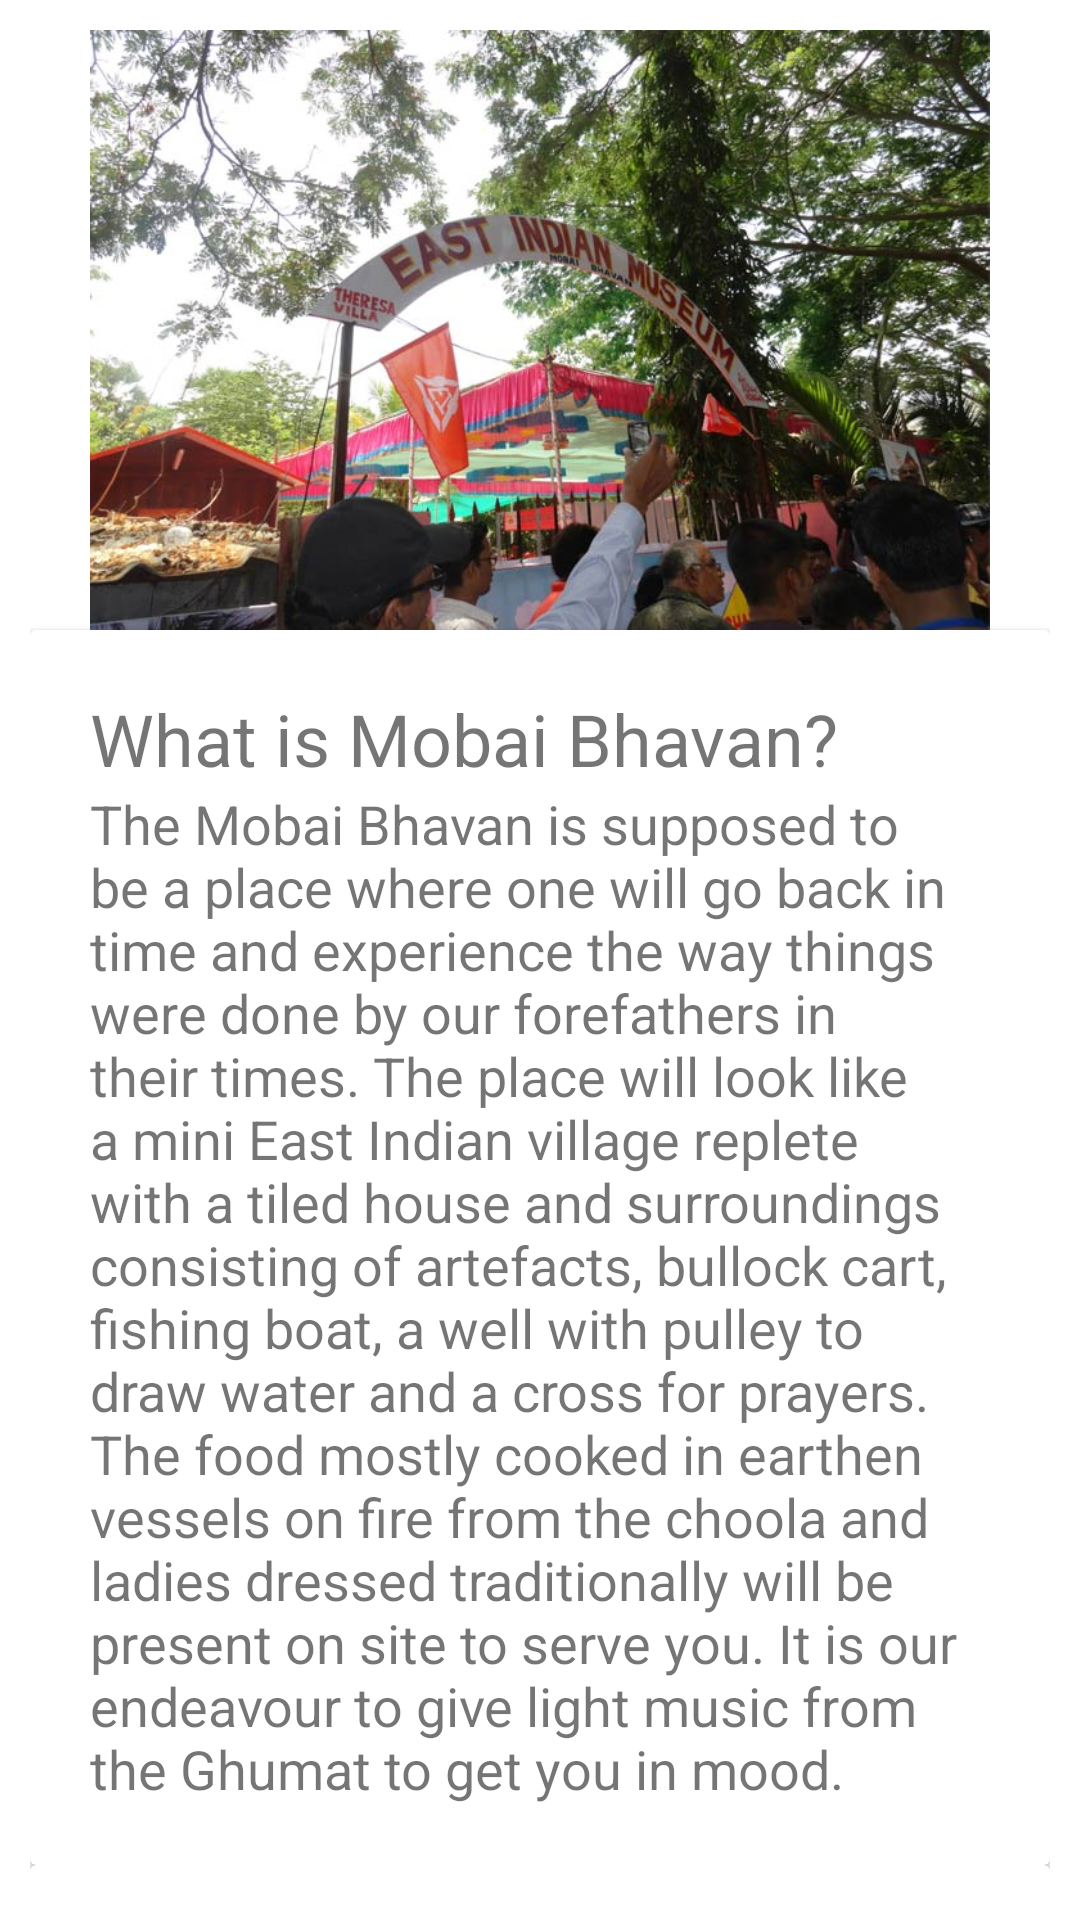

The Android layout XML behind this screen, and the referenced resources:
<!-- AndroidManifest.xml: application theme Theme.Mobaikar -->
<!-- res/layout/fragment_bhavan.xml -->
<?xml version="1.0" encoding="utf-8"?>
<androidx.constraintlayout.widget.ConstraintLayout xmlns:android="http://schemas.android.com/apk/res/android"
    xmlns:app="http://schemas.android.com/apk/res-auto"
    xmlns:tools="http://schemas.android.com/tools"
    android:id="@+id/constLayoutDemand"
    android:layout_width="match_parent"
    android:layout_height="match_parent"
    tools:context=".ui.bhavan.BhavanFragment">

    <androidx.core.widget.NestedScrollView
        android:layout_width="match_parent"
        android:layout_height="match_parent"
        android:fillViewport="true">

        <LinearLayout
            android:layout_width="match_parent"
            android:layout_height="wrap_content"
            android:orientation="vertical"
            android:padding="10dp">

            <ImageView
                android:id="@+id/imageView2"
                android:layout_width="match_parent"
                android:layout_height="200dp"
                android:src="@drawable/mobai_bhavan" />


            <androidx.cardview.widget.CardView
                android:layout_width="match_parent"
                android:layout_height="wrap_content"
                android:padding="10dp"
                app:contentPadding="10dp">

                <LinearLayout
                    android:layout_width="match_parent"
                    android:layout_height="wrap_content"
                    android:orientation="vertical"
                    android:padding="10dp">

                    <TextView
                        android:id="@+id/textViewbh1"
                        android:layout_width="match_parent"
                        android:layout_height="wrap_content"
                        android:text="@string/bhavan_what"
                        android:textSize="24sp" />

                    <TextView
                        android:id="@+id/textViewbhp1"
                        android:layout_width="match_parent"
                        android:layout_height="wrap_content"
                        android:text="@string/bhavan_what_para"
                        android:textSize="18sp" />
                </LinearLayout>
            </androidx.cardview.widget.CardView>
            <androidx.cardview.widget.CardView
                android:layout_width="match_parent"
                android:layout_height="wrap_content"
                android:padding="10dp"
                app:contentPadding="10dp">

                <LinearLayout
                    android:layout_width="match_parent"
                    android:layout_height="wrap_content"
                    android:orientation="vertical"
                    android:padding="10dp">

                    <TextView
                        android:id="@+id/textViewbh2"
                        android:layout_width="match_parent"
                        android:layout_height="wrap_content"
                        android:text="@string/bhavan_where"
                        android:textSize="24sp" />

                    <TextView
                        android:id="@+id/textViewbhp2"
                        android:layout_width="match_parent"
                        android:layout_height="wrap_content"
                        android:text="@string/bhavan_where_para"
                        android:textSize="18sp" />
                </LinearLayout>
            </androidx.cardview.widget.CardView>
            <androidx.cardview.widget.CardView
                android:layout_width="match_parent"
                android:layout_height="wrap_content"
                android:padding="10dp"
                app:contentPadding="10dp">

                <LinearLayout
                    android:layout_width="match_parent"
                    android:layout_height="wrap_content"
                    android:orientation="vertical"
                    android:padding="10dp">

                    <TextView
                        android:id="@+id/textViewbh3"
                        android:layout_width="match_parent"
                        android:layout_height="wrap_content"
                        android:text="@string/bhavan_why"
                        android:textSize="24sp" />

                    <TextView
                        android:id="@+id/textViewbhp3"
                        android:layout_width="match_parent"
                        android:layout_height="wrap_content"
                        android:text="@string/bhavan_why_para"
                        android:textSize="18sp" />
                </LinearLayout>
            </androidx.cardview.widget.CardView>
            <androidx.cardview.widget.CardView
                android:layout_width="match_parent"
                android:layout_height="wrap_content"
                android:padding="10dp"
                app:contentPadding="10dp">

                <LinearLayout
                    android:layout_width="match_parent"
                    android:layout_height="wrap_content"
                    android:orientation="vertical"
                    android:padding="10dp">

                    <TextView
                        android:id="@+id/textViewbh4"
                        android:layout_width="match_parent"
                        android:layout_height="wrap_content"
                        android:text="@string/bhavan_who"
                        android:textSize="24sp" />

                    <TextView
                        android:id="@+id/textViewbhp4"
                        android:layout_width="match_parent"
                        android:layout_height="wrap_content"
                        android:text="@string/bhavan_who_para"
                        android:textSize="18sp" />
                </LinearLayout>
            </androidx.cardview.widget.CardView>
            <androidx.cardview.widget.CardView
                android:layout_width="match_parent"
                android:layout_height="wrap_content"
                android:padding="10dp"
                app:contentPadding="10dp">

                <LinearLayout
                    android:layout_width="match_parent"
                    android:layout_height="wrap_content"
                    android:orientation="vertical"
                    android:padding="10dp">

                    <TextView
                        android:id="@+id/textViewbh5"
                        android:layout_width="match_parent"
                        android:layout_height="wrap_content"
                        android:text="@string/bhavan_when"
                        android:textSize="24sp" />

                    <TextView
                        android:id="@+id/textViewbhp5"
                        android:layout_width="match_parent"
                        android:layout_height="wrap_content"
                        android:text="@string/bhavan_when_para"
                        android:textSize="18sp" />
                </LinearLayout>
            </androidx.cardview.widget.CardView>
            <androidx.cardview.widget.CardView
                android:layout_width="match_parent"
                android:layout_height="wrap_content"
                android:padding="10dp"
                app:contentPadding="10dp">

                <LinearLayout
                    android:layout_width="match_parent"
                    android:layout_height="wrap_content"
                    android:orientation="vertical"
                    android:padding="10dp">

                    <TextView
                        android:id="@+id/textViewbh6"
                        android:layout_width="match_parent"
                        android:layout_height="wrap_content"
                        android:text="@string/bhavan_thanks"
                        android:textSize="18sp" />

                </LinearLayout>
            </androidx.cardview.widget.CardView>

        </LinearLayout>
    </androidx.core.widget.NestedScrollView>

</androidx.constraintlayout.widget.ConstraintLayout>
<!-- resources referenced by this layout -->
<resources>
  <!-- drawable mobai_bhavan: jpg bitmap (drawable, 94198 bytes) -->
  <string name="bhavan_thanks">Mobai Gaothan Panchayat Thanks Theresa and Family for providing us their property at Manori to be used as the Mobai House, dedicated to the East Indian Community.</string>
  <string name="bhavan_what">What is Mobai Bhavan?</string>
  <string name="bhavan_what_para">The Mobai Bhavan is supposed to be a place where one will go back in time and experience the way things were done by our forefathers in their times. The place will look like a mini East Indian village replete with a tiled house and surroundings consisting of artefacts, bullock cart, fishing boat, a well with pulley to draw water and a cross for prayers. The food mostly cooked in earthen vessels on fire from the choola and ladies dressed traditionally will be present on site to serve you. It is our endeavour to give light music from the Ghumat to get you in mood.</string>
  <string name="bhavan_when">When can one visit?</string>
  <string name="bhavan_when_para">We plan to have special Sunday Celebrations at the Mobai Bhavan twice a month on the second and third Sundays from 11.00 am to 5.00 pm and the dates will also be announced in the Gaothan Voice. You will have to book your lunch in advance. Families, Groups and Associations can also book for anyday or for an overnight stay at the Mobai Bhavan.</string>
  <string name="bhavan_where">Where is Mobai Bhavan?</string>
  <string name="bhavan_where_para">It is located in Manori at Theresa Villa on the Manori-Gorai Road, about five minutestravel from the Manori Jetty.</string>
  <string name="bhavan_who">Who can avail of the facilities?</string>
  <string name="bhavan_who_para">The Bhavan will be open to anyone who wants to experience the East Indian Food and culture. There will be an Exhibition space where artefacts will be on display .</string>
  <string name="bhavan_why">Why Mobai Bhavan?</string>
  <string name="bhavan_why_para">Many Communities which have come much after the East Indians have a Bhavan of their own . It is ironical that the original community which should have had many bhavans can’t boast of even one to call their own. It is sad that many East Indian Associations do not even have an office, a Bhavan is a far cry.</string>
  <style name="Theme.Mobaikar" parent="Theme.MaterialComponents.DayNight.DarkActionBar">
          
          <item name="colorPrimary">@color/purple_500</item>
          <item name="colorPrimaryVariant">@color/purple_700</item>
          <item name="colorOnPrimary">@color/white</item>
          
          <item name="colorSecondary">@color/teal_200</item>
          <item name="colorSecondaryVariant">@color/teal_700</item>
          <item name="colorOnSecondary">@color/black</item>
          
          <item name="android:statusBarColor" tools:targetApi="l">?attr/colorPrimaryVariant</item>
          
      </style>
  <color name="purple_500">#FF6200EE</color>
  <color name="purple_700">#FF3700B3</color>
  <color name="white">#FFFFFFFF</color>
  <color name="teal_200">#FF03DAC5</color>
  <color name="teal_700">#FF018786</color>
  <color name="black">#FF000000</color>
</resources>
